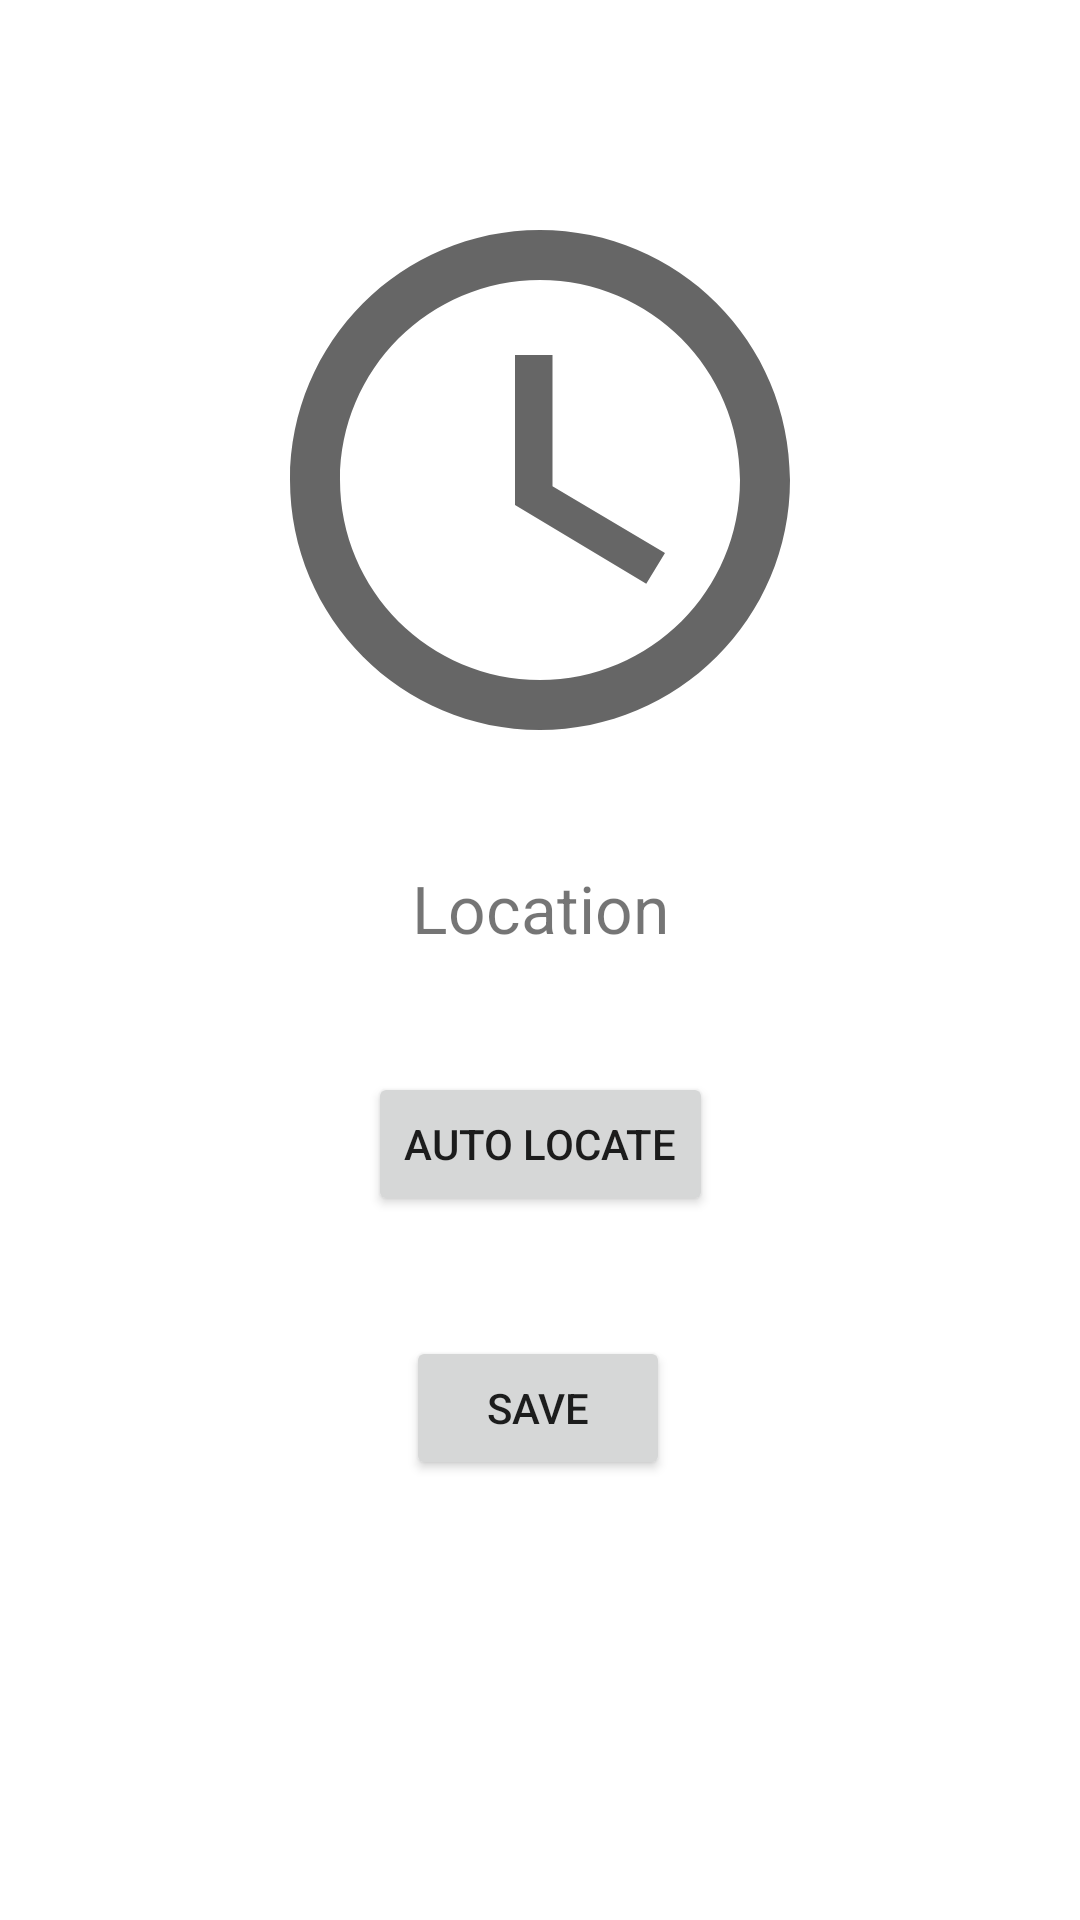

Layout XML and referenced resources for this Android screen:
<!-- AndroidManifest.xml: application theme AppTheme -->
<!-- res/layout/fragment_auto_location.xml -->
<?xml version="1.0" encoding="utf-8"?>
<androidx.constraintlayout.widget.ConstraintLayout xmlns:android="http://schemas.android.com/apk/res/android"
    xmlns:app="http://schemas.android.com/apk/res-auto"
    xmlns:tools="http://schemas.android.com/tools"
    android:id="@+id/auto_location_layout"
    android:layout_width="match_parent"
    android:layout_height="match_parent"
    tools:context=".view.AutoLocationFragment">


    <ImageView
        android:id="@+id/logo_image"
        android:layout_width="wrap_content"
        android:layout_height="wrap_content"
        android:layout_marginTop="60dp"
        android:src="@drawable/ic_logo"
        app:layout_constraintEnd_toEndOf="parent"
        app:layout_constraintHorizontal_bias="0.5"
        app:layout_constraintStart_toStartOf="parent"
        app:layout_constraintTop_toTopOf="parent" />

    <TextView
        android:id="@+id/textView"
        android:layout_width="wrap_content"
        android:layout_height="wrap_content"
        android:layout_marginTop="28dp"
        android:text="Location"
        android:textSize="22sp"
        app:layout_constraintEnd_toEndOf="parent"
        app:layout_constraintHorizontal_bias="0.5"
        app:layout_constraintStart_toStartOf="parent"
        app:layout_constraintTop_toBottomOf="@+id/logo_image" />

    <Button
        android:id="@+id/auto_locate_btn"
        android:layout_width="wrap_content"
        android:layout_height="wrap_content"
        android:layout_marginTop="40dp"
        android:text="Auto Locate"
        app:layout_constraintEnd_toEndOf="parent"
        app:layout_constraintStart_toStartOf="parent"
        app:layout_constraintTop_toBottomOf="@+id/textView" />

    <Button
        android:id="@+id/save_location_btn"
        android:layout_width="wrap_content"
        android:layout_height="wrap_content"
        android:layout_marginTop="40dp"
        android:text="Save"
        app:layout_constraintEnd_toEndOf="parent"
        app:layout_constraintHorizontal_bias="0.498"
        app:layout_constraintStart_toStartOf="parent"
        app:layout_constraintTop_toBottomOf="@+id/auto_locate_btn" />


</androidx.constraintlayout.widget.ConstraintLayout>
<!-- resources referenced by this layout -->
<resources>
  <!-- drawable ic_logo (drawable) -->
  <vector android:height="200dp" android:tint="?attr/colorControlNormal"
      android:viewportHeight="24" android:viewportWidth="24"
      android:width="200dp" xmlns:android="http://schemas.android.com/apk/res/android">
      <path android:fillColor="@android:color/white" android:pathData="M11.99,2C6.47,2 2,6.48 2,12s4.47,10 9.99,10C17.52,22 22,17.52 22,12S17.52,2 11.99,2zM12,20c-4.42,0 -8,-3.58 -8,-8s3.58,-8 8,-8 8,3.58 8,8 -3.58,8 -8,8z"/>
      <path android:fillColor="@android:color/white" android:pathData="M12.5,7H11v6l5.25,3.15 0.75,-1.23 -4.5,-2.67z"/>
  </vector>
  <style name="AppTheme" parent="Theme.MaterialComponents.DayNight.NoActionBar">
          
          <item name="colorPrimary">@color/primary</item>
          <item name="colorPrimaryDark">@color/primary_dark</item>
          <item name="colorAccent">@color/accent</item>
          <item name="android:windowContentTransitions">true</item>
      </style>
  <color name="primary">#3F51B5</color>
  <color name="primary_dark">#303F9F</color>
  <color name="accent">#FF5722</color>
</resources>
